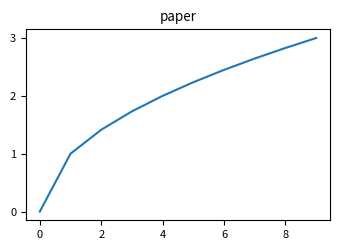
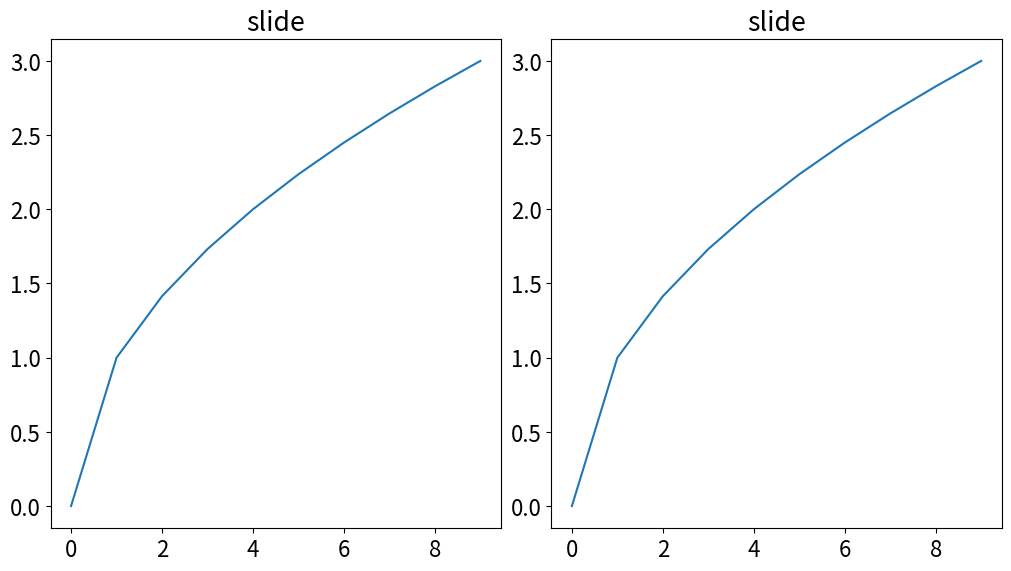
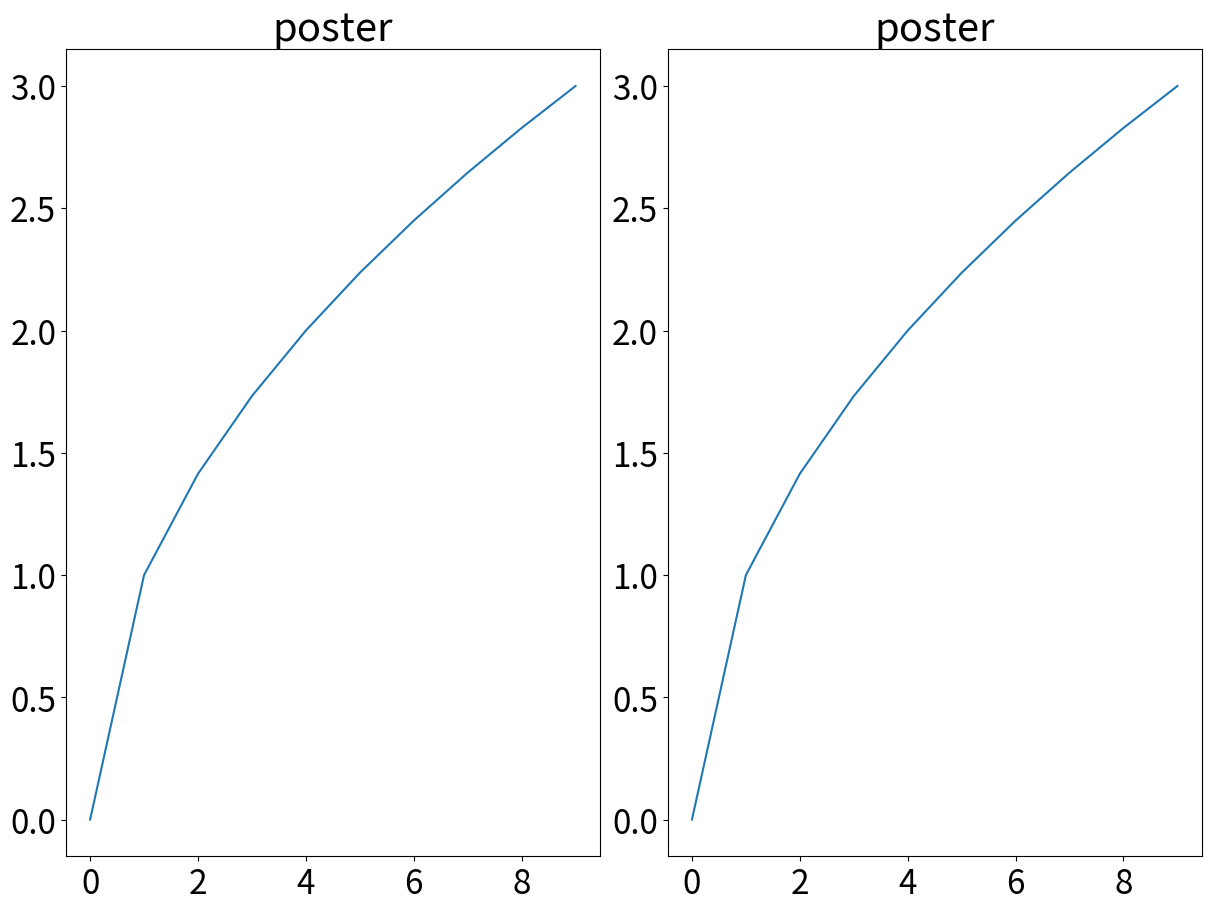

Recreate these plots in Python, in order.
# A make_figure(template) function with presets (paper, slide, poster) controlling size, fonts and layout; used three times.
import numpy as np
import matplotlib as mpl
import matplotlib.pyplot as plt

TEMPLATES = {"paper": ((3.5, 2.6), 8, "tight"), "slide": ((10, 5.6), 16, "constrained"), "poster": ((12, 9), 24, "constrained")}
def make_figure(template, nrows=1, ncols=1):
    size, font, layout = TEMPLATES[template]
    with mpl.rc_context({"font.size": font}):
        fig, axs = plt.subplots(nrows, ncols, figsize=size, layout=layout, squeeze=False)
        for ax in axs.flat:
            ax.plot(np.arange(10), np.arange(10) ** 0.5)
            ax.set_title(template)
        fig.canvas.draw()
        return fig, axs
for name in TEMPLATES:
    f, a = make_figure(name, ncols=2 if name != "paper" else 1)
    print(name, f.get_size_inches().tolist(), a[0, 0].title.get_fontsize(), type(f.get_layout_engine()).__name__)
    f.savefig(f"tmpl_{name}.png", dpi=30)
